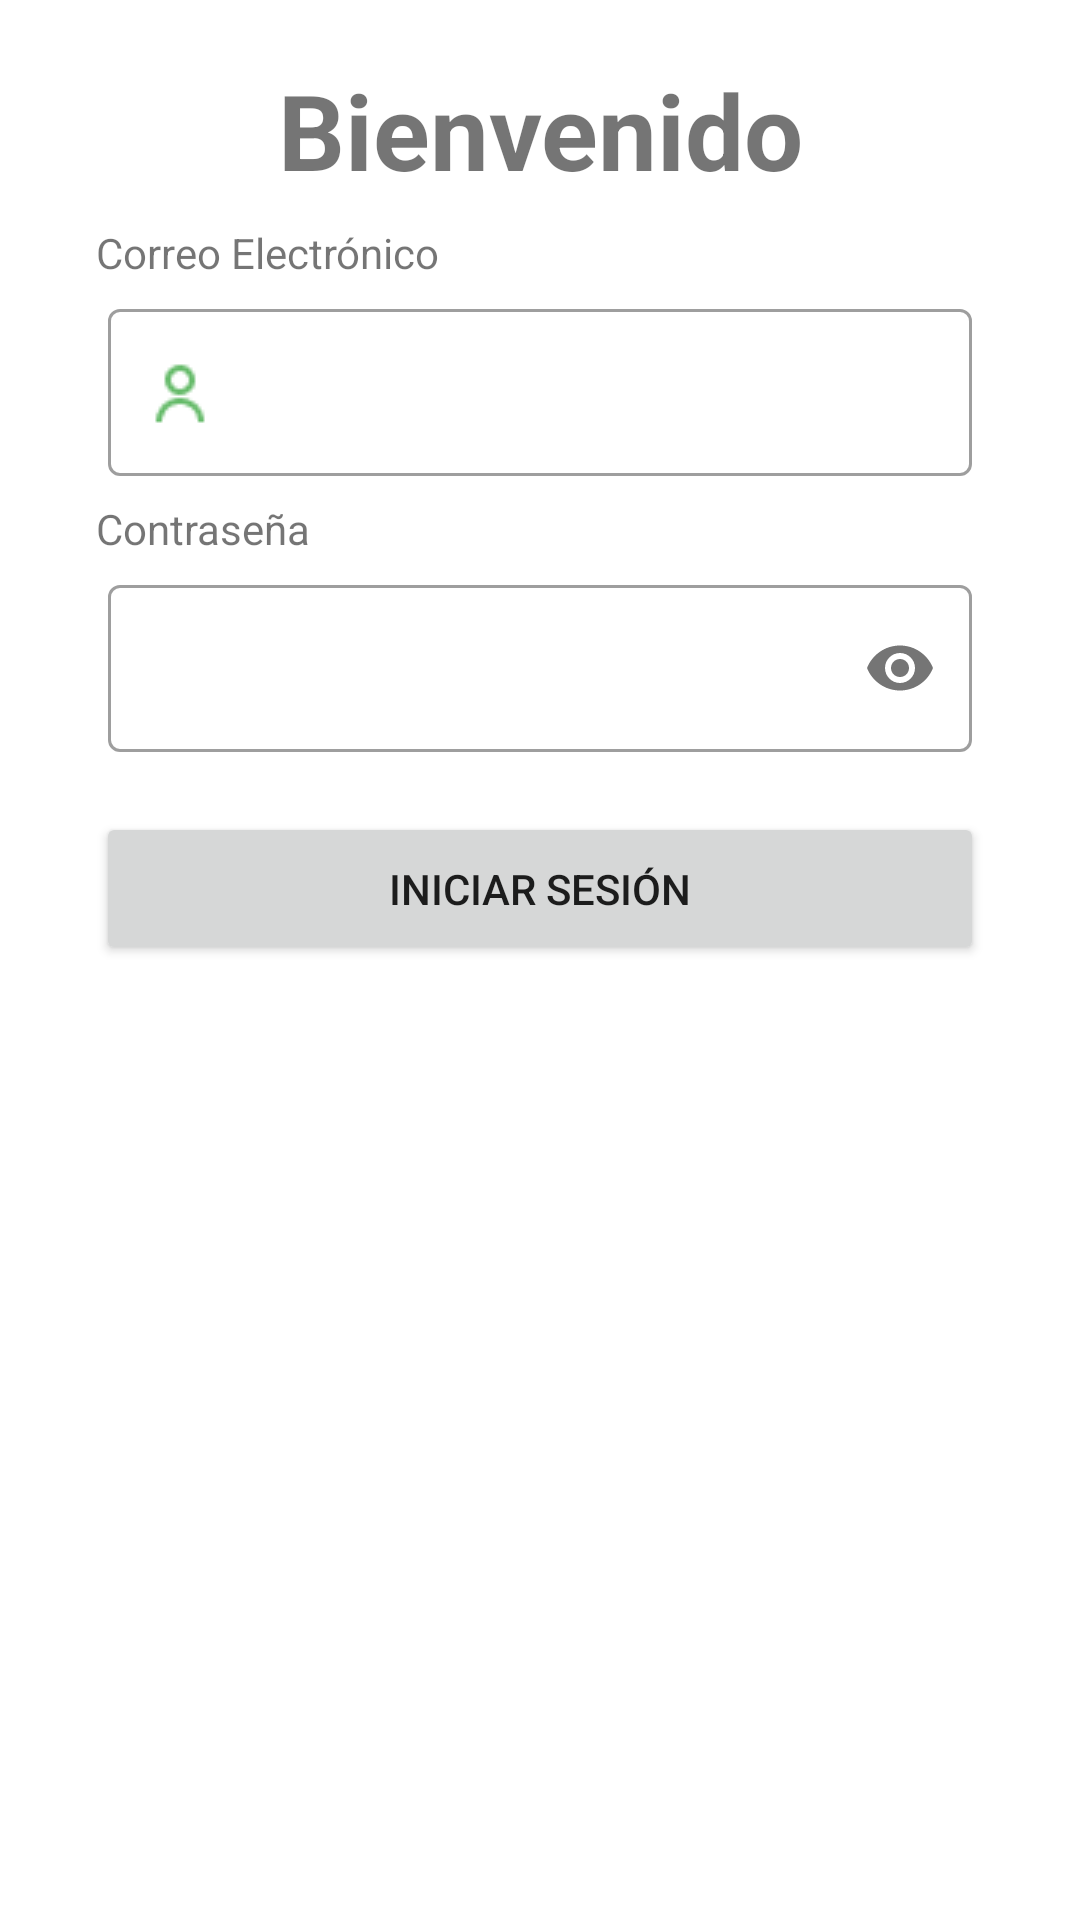

This screen was rendered from an Android layout file. Write that file and the resources it references.
<!-- AndroidManifest.xml: application theme Theme.AgileUs -->
<!-- res/layout/activity_login.xml -->
<?xml version="1.0" encoding="utf-8"?>
<LinearLayout xmlns:android="http://schemas.android.com/apk/res/android"
    xmlns:app="http://schemas.android.com/apk/res-auto"
    xmlns:tools="http://schemas.android.com/tools"
    android:layout_width="match_parent"
    android:layout_height="match_parent"
    android:orientation="vertical"
    android:paddingLeft="@dimen/fragment_horizontal_margin"
    android:paddingTop="@dimen/fragment_vertical_margin"
    android:paddingRight="@dimen/fragment_vertical_margin"
    android:paddingBottom="@dimen/fragment_vertical_margin"
    tools:context=".ui.login.ui.login.LoginActivity" >

    <TextView
        android:layout_width="match_parent"
        android:layout_height="wrap_content"
        android:layout_marginTop="@dimen/margin_top_general"
        android:layout_marginHorizontal="16dp"
        android:text="Bienvenido"
        android:textAlignment="center"
        android:textSize="35sp"
        android:textStyle="bold" />

    <TextView
        android:layout_width="match_parent"
        android:layout_height="wrap_content"
        android:layout_marginTop="8dp"
        android:layout_marginHorizontal="16dp"
        android:text="Correo Electrónico"
        />
    <com.google.android.material.textfield.TextInputLayout
        android:layout_width="match_parent"
        android:layout_height="wrap_content"
        android:layout_marginHorizontal="16dp"
        android:padding="@dimen/margin_top_general"
        app:startIconDrawable="@drawable/user_icon"
        style="@style/Widget.MaterialComponents.TextInputLayout.OutlinedBox"
        app:startIconTint="@color/colorPrimary">

        <com.google.android.material.textfield.TextInputEditText
            android:id="@+id/username"
            android:layout_width="match_parent"
            android:layout_height="wrap_content"
            android:selectAllOnFocus="true"
            android:inputType="textEmailAddress"/>
    </com.google.android.material.textfield.TextInputLayout>


    <TextView
        android:layout_width="match_parent"
        android:layout_height="wrap_content"
        android:layout_marginTop="@dimen/margin_top_general"
        android:layout_marginHorizontal="16dp"
        android:text="Contraseña"
        />
    <com.google.android.material.textfield.TextInputLayout
        android:layout_width="match_parent"
        android:layout_height="wrap_content"
        android:layout_marginHorizontal="16dp"
        android:padding="@dimen/margin_top_general"
        app:startIconDrawable="@drawable/vector_icon"
        app:passwordToggleEnabled="true"
        style="@style/Widget.MaterialComponents.TextInputLayout.OutlinedBox"
        app:startIconTint="@color/colorPrimary">

        <com.google.android.material.textfield.TextInputEditText
            android:id="@+id/password"
            android:layout_width="match_parent"
            android:layout_height="wrap_content"
            android:hint=" "
            android:inputType="textPassword"
            android:imeActionLabel="@string/action_sign_in_short"
            android:imeOptions="actionDone"
            android:selectAllOnFocus="true" />
    </com.google.android.material.textfield.TextInputLayout>

    

    <Button
        android:id="@+id/btnLogin"
        android:layout_width="match_parent"
        android:layout_height="wrap_content"
        android:layout_marginTop="16dp"
        android:layout_marginHorizontal="16dp"
        android:paddingVertical="16dp"
        android:text="@string/login_login_button"
        app:layout_constraintTop_toBottomOf="@id/password"
        app:layout_constraintStart_toStartOf="parent"
        app:layout_constraintEnd_toEndOf="parent"/>

    


    <ProgressBar
        android:id="@+id/progressLoading"
        android:layout_width="wrap_content"
        android:layout_height="wrap_content"
        android:layout_gravity="center"
        android:layout_marginTop="5dp"
        android:layout_marginBottom="5dp"
        android:visibility="gone"/>
    
    



</LinearLayout>
<!-- resources referenced by this layout -->
<resources>
  <color name="colorPrimary">#66BB6A</color>
  <dimen name="fragment_horizontal_margin">16dp</dimen>
  <dimen name="fragment_vertical_margin">16dp</dimen>
  <dimen name="margin_top_general">4dp</dimen>
  <!-- drawable user_icon: png bitmap (drawable-v24, 550 bytes) -->
  <string name="action_sign_in_short">SignIn</string>
  <string name="login_login_button">Iniciar sesión</string>
  <string name="login_olvidado">¿Olvidaste tu contraseña?</string>
  <style name="Theme.AgileUs" parent="Theme.MaterialComponents.DayNight.DarkActionBar">
          
          <item name="colorPrimary">@color/colorPrimary</item>
          <item name="colorPrimaryVariant">@color/colorSecondary</item>
          <item name="colorOnPrimary">@color/white</item>
          
          <item name="colorSecondary">@color/colorSecondary</item>
          <item name="colorSecondaryVariant">@color/colorSecondary</item>
          <item name="colorOnSecondary">@color/black</item>
          
          <item name="android:statusBarColor" tools:targetApi="l">?attr/colorPrimaryVariant</item>
  
          
      </style>
  <color name="colorSecondary">#87D169</color>
  <color name="white">#FFFFFFFF</color>
  <color name="black">#FF000000</color>
</resources>
